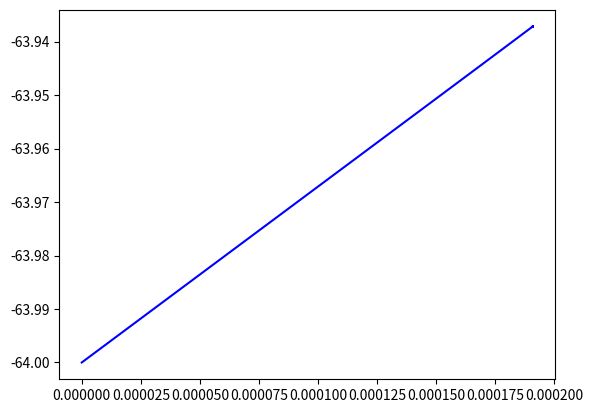

The matplotlib source for this figure:
import numpy as np
import scipy as sp
import scipy.integrate as sp_int
import matplotlib.pyplot as plt
import matplotlib

# Model after paper "Synchronization of Golgi and Granule Cell Firing in a Detailed Network Model of the Cerebellar Granule Cell Layer"

# Set up the constants
C_m  = 1 # membrane capacitance (uF/cm^2)
A = 4*np.pi*(5*10**(-4))**2
# NB: in paper cells are modelled as spheres, r = 5 um, conductances given in nS.
# We correct this by dividing by the area.
g_NaF = 172*10**(-6) / A # maximum conductances (mS/cm^2).
g_CaL = 2.9*10**(-6) / A
g_Kdr = 28*10**(-6) / A
g_KA =  3.6*10**(-6) / A
g_KC =  56.5*10**(-6) / A
g_H =   97.1*10**(-6) / A
g_l =   0.033
E_NaF = 55 # reversal potentials (mV)
E_Kdr  = -90
E_CaL  = 80
E_H =   -42
E_KA =  -90
E_KC =  -90
E_l =   -65

# auxiliary equations as defined in paper
def exp(V, A, B, C, V_0): return A * np.exp(B * (V - 10 - V_0)) + C
def sig(V, A, B, V_0): return A / (1 + np.exp(B * (V - 10 - V_0)))
def lin(V, A, B, V_0): return A * (V - 10 - V_0) / (np.exp(B * (V - 10 - V_0)) - 1)
def KC_alpha(V, A, B, C, con): return A / (1 + C * np.exp(B * (V - 10)) / con) # con stands for Ca2+ concentration
def KC_beta(V, A, B, C, con): return A / (1 + con / (C * np.exp(B * (V - 10))))

# Parameter values of voltage-gated channels (cf. Table 1 in paper). 'am' is alpha fn for activation function m, 'bh' is beta function for inactivation function h etc.
A_NaF_am, B_NaF_am, V0_NaF_am =                 [7.5,                   0.081,          -39]
A_NaF_bm, B_NaF_bm, V0_NaF_bm =                 [7.5,                   -0.066,         -39]
A_NaF_ah, B_NaF_ah, V0_NaF_ah =                 [0.6,                   -0.089,         -50]
A_NaF_bh, B_NaF_bh, V0_NaF_bh =                 [0.6,                   0.089,          -50]
A_Kdr_am, B_Kdr_am, V0_Kdr_am =                 [0.85,                  0.073,          -38]
A_Kdr_bm, B_Kdr_bm, V0_Kdr_bm =                 [0.85,                  -0.018,         -38]
A_Kdr_ah, B_Kdr_ah, C_Kdr_ah, V0_Kdr_ah =       [3 * (10**(-4)),        -0.08,          35 * (10**(-4)),        -46]
A_Kdr_bh, B_Kdr_bh, V0_Kdr_bh =                 [5.5 * (10**(-3)),      -0.0807,        -44]
A_CaL_am, B_CaL_am, V0_CaL_am =                 [8,                     -0.072,         5]
A_CaL_bm, B_CaL_bm, V0_CaL_bm =                 [0.1,                   0.2,            -8.9]
A_CaL_ah, B_CaL_ah, V0_CaL_ah =                 [0.025,                 -0.05,          -60]
A_CaL_bh, B_CaL_bh, C_CaL_bh, V0_CaL_bh =       [-0.025,                -0.05,          0.025,                  -60]
A_H_am, B_H_am, V0_H_am =                       [4 * (10**(-3)),        -0.0909,        -75]
A_H_bm, B_H_bm, V0_H_bm =                       [4 * (10**(-3)),        0.0909,         -75]
A_KA_taum, B_KA_taum, C_KA_taum, V0_KA_taum =   [0.41,                  -1/42.8,        0.167,                  -43.5]
A_KA_minf, B_KA_minf, V0_KA_minf =              [1,                     -1/19.8,        -46.7]
A_KA_hinf, B_KA_hinf, V0_KA_hinf =              [1,                     1/8.4,          -78.8]
A_KC_am, B_KC_am, C_KC_am =                     [12.5,                  -0.085,         1.5 * 10**(-3)]
A_KC_bm, B_KC_bm, C_KC_bm =                     [7.5,                   -0.077,         150 * 10**(-6)]

# define functions that determine gating dynamics. 'am' is alpha fn for m, 'bh' is beta fn for h etc.
def am_NaF(V):          return exp(V, A_NaF_am, B_NaF_am, 0, V0_NaF_am)
def bm_NaF(V):          return exp(V, A_NaF_bm, B_NaF_bm, 0, V0_NaF_bm)
def ah_NaF(V):          return exp(V, A_NaF_ah, B_NaF_ah, 0, V0_NaF_ah)
def bh_NaF(V):          return exp(V, A_NaF_bh, B_NaF_bh, 0, V0_NaF_bh)
def am_Kdr(V):          return exp(V, A_Kdr_am, B_Kdr_am, 0, V0_Kdr_am)
def bm_Kdr(V):          return exp(V, A_Kdr_bm, B_Kdr_bm, 0, V0_Kdr_bm)
def ah_Kdr(V):          return exp(V, A_Kdr_ah, B_Kdr_ah, C_Kdr_ah, V0_Kdr_ah)
def bh_Kdr(V):          return sig(V, A_Kdr_bh, B_Kdr_bh, V0_Kdr_bh)
def am_CaL(V):          return sig(V, A_CaL_am, B_CaL_am, V0_CaL_am)
def bm_CaL(V):          return lin(V, A_CaL_bm, B_CaL_bm, V0_CaL_bm)
def ah_CaL(V):          return exp(V, A_CaL_ah, B_CaL_ah, C_CaL_bh, V0_CaL_ah)
def bh_CaL(V):          return exp(V, A_CaL_bh, B_CaL_bh, 0, V0_CaL_bh)
def am_H(V):            return exp(V, A_H_am, B_H_am, 0, V0_H_am)
def bm_H(V):            return exp(V, A_H_bm, B_H_bm, 0, V0_H_bm)
def taum_KA(V):         return exp(V, A_KA_taum, B_KA_taum, C_KA_taum, V0_KA_taum)
def minf_KA(V):         return sig(V, A_KA_minf, B_KA_minf, V0_KA_minf)
def tauh_KA(V):         return 10.8 + 0.03*(V - 10) + 1 / (57.9 * np.exp(0.127*(V - 10)) + 0.000134*np.exp(-0.059*(V - 10)))
def hinf_KA(V):         return sig(V, A_KA_hinf, B_KA_hinf, V0_KA_hinf)
def am_KC(V, con):      return KC_alpha(V, A_KC_am, B_KC_am, C_KC_am, con)
def bm_KC(V, con):      return KC_beta(V, A_KC_bm, B_KC_bm, C_KC_bm, con)

# define the currents in the model
def I_NaF(V, m, h):     return g_NaF * (m**3) * h * (V - E_NaF)
def I_Kdr(V, m, h):     return g_Kdr * (m**4) * h * (V - E_Kdr)
def I_CaL(V, m, h):     return g_CaL * (m**2) * h * (V - E_CaL)
def I_H(V, m):          return g_H   * m * (V - E_H)
def I_KA(V, m, h):      return g_KA  * (m**3) * h * (V - E_KA)
def I_KC(V, m):         return g_KC  * m * (V - E_KC)
def I_l(V):             return g_l   * (V - E_l)

# define function that will return time derivatives for integration
def f(t, y):
    # set external current: make sure it is 0 for large times.
    if 0 <= t <= 15:
        I_e = 20
    else:
        I_e = 0
    # set the variables that are to be integrated
    V, m_NaF, h_NaF, m_Kdr, h_Kdr, m_CaL, h_CaL, m_H, m_KA, h_KA, m_KC, CA_con = y

    # define DV/dt ('_dot' denotes time differentiation)
    V_dot = 1/C_m * (I_e - (I_NaF(V, m_NaF, h_NaF) + I_Kdr(V, m_Kdr, h_Kdr)
            + I_CaL(V, m_CaL, h_CaL) + I_H(V, m_H) + I_KA(V, m_KA, h_KA)
            + I_KC(V, m_KC) + I_l(V)))

    # enter the equations controlling the gating variables.
    m_NaF_dot = am_NaF(V) * (1 - m_NaF) - bm_NaF(V) * m_NaF
    h_NaF_dot = ah_NaF(V) * (1 - h_NaF) - bh_NaF(V) * h_NaF
    m_Kdr_dot = am_Kdr(V) * (1 - m_Kdr) - bm_Kdr(V) * m_Kdr
    h_Kdr_dot = ah_Kdr(V) * (1 - h_Kdr) - bh_Kdr(V) * h_Kdr
    m_CaL_dot = am_CaL(V) * (1 - m_CaL) - bm_CaL(V) * m_CaL
    h_CaL_dot = ah_CaL(V) * (1 - h_CaL) - bh_CaL(V) * h_CaL
    m_H_dot  =  am_H(V) * (1 - m_H) - bm_H(V) * m_H
    m_KA_dot = (minf_KA(V) - m_KA) / taum_KA(V)
    h_KA_dot = (hinf_KA(V) - h_KA) / tauh_KA(V)
    m_KC_dot = am_KC(V, CA_con) * (1 - m_KC) - bm_KC(V, CA_con) * m_KC
    # the 1/A term has already been absorbed into I_CaL below. Also: be careful with units, powers of 10 serve for conversion.
    CA_con_dot = (I_CaL(V, m_CaL, h_CaL) / (2 * 96.494 * 0.084))*(10**7) - (CA_con - 75.5*10**(-6)) / 10
    return [V_dot, m_NaF_dot, h_NaF_dot, m_Kdr_dot, h_Kdr_dot, m_CaL_dot, h_CaL_dot, m_H_dot, m_KA_dot, h_KA_dot, m_KC_dot, CA_con_dot]

# enter intial values for V, m's, h's etc. (using initialisation m_0 = m_inf(V_0) )
V_0             = -64
m_NaF_0         = am_NaF(V_0) / (am_NaF(V_0)  + bm_NaF(V_0))
h_NaF_0         = ah_NaF(V_0) / (ah_NaF(V_0)  + bh_NaF(V_0))
m_Kdr_0         = am_Kdr(V_0) / (am_Kdr(V_0)  + bm_Kdr(V_0))
h_Kdr_0         = ah_Kdr(V_0) / (ah_Kdr(V_0)  + bh_Kdr(V_0))
m_CaL_0         = am_CaL(V_0) / (am_CaL(V_0)  + bm_CaL(V_0))
h_CaL_0         = ah_CaL(V_0) / (ah_CaL(V_0)  + bh_CaL(V_0))
m_H_0           = am_H(V_0)   / (am_H(V_0)  + bm_H(V_0))
m_KA_0          = minf_KA(V_0)
h_KA_0          = hinf_KA(V_0)
CA_con_0        = 75.5*(10**(-6))
m_KC_0          = am_KC(V_0, CA_con_0) / (am_KC(V_0, CA_con_0)  + bm_KC(V_0, CA_con_0))

y_0 = [V_0, m_NaF_0, h_NaF_0, m_Kdr_0, h_Kdr_0, m_CaL_0, h_CaL_0, m_H_0, m_KA_0, h_KA_0, m_KC_0, CA_con_0]

# create timescale. t_interval is the time interval in which to calculate the solution.
# t_points are the points at which the solution is stored.
t_interval = (0.0, 100.0)
numpoints = 1000
t_points = np.linspace(t_interval[0], t_interval[1], numpoints)

# solve coupled ODEs with scipy's solver
soln = sp_int.solve_ivp(f, t_interval, y_0, 'Radau')

V = soln.y[0, :]

# plot & show solution
plt.figure(1)
plt.plot(soln.t, V, 'b') # a V, t plot

plt.show()
